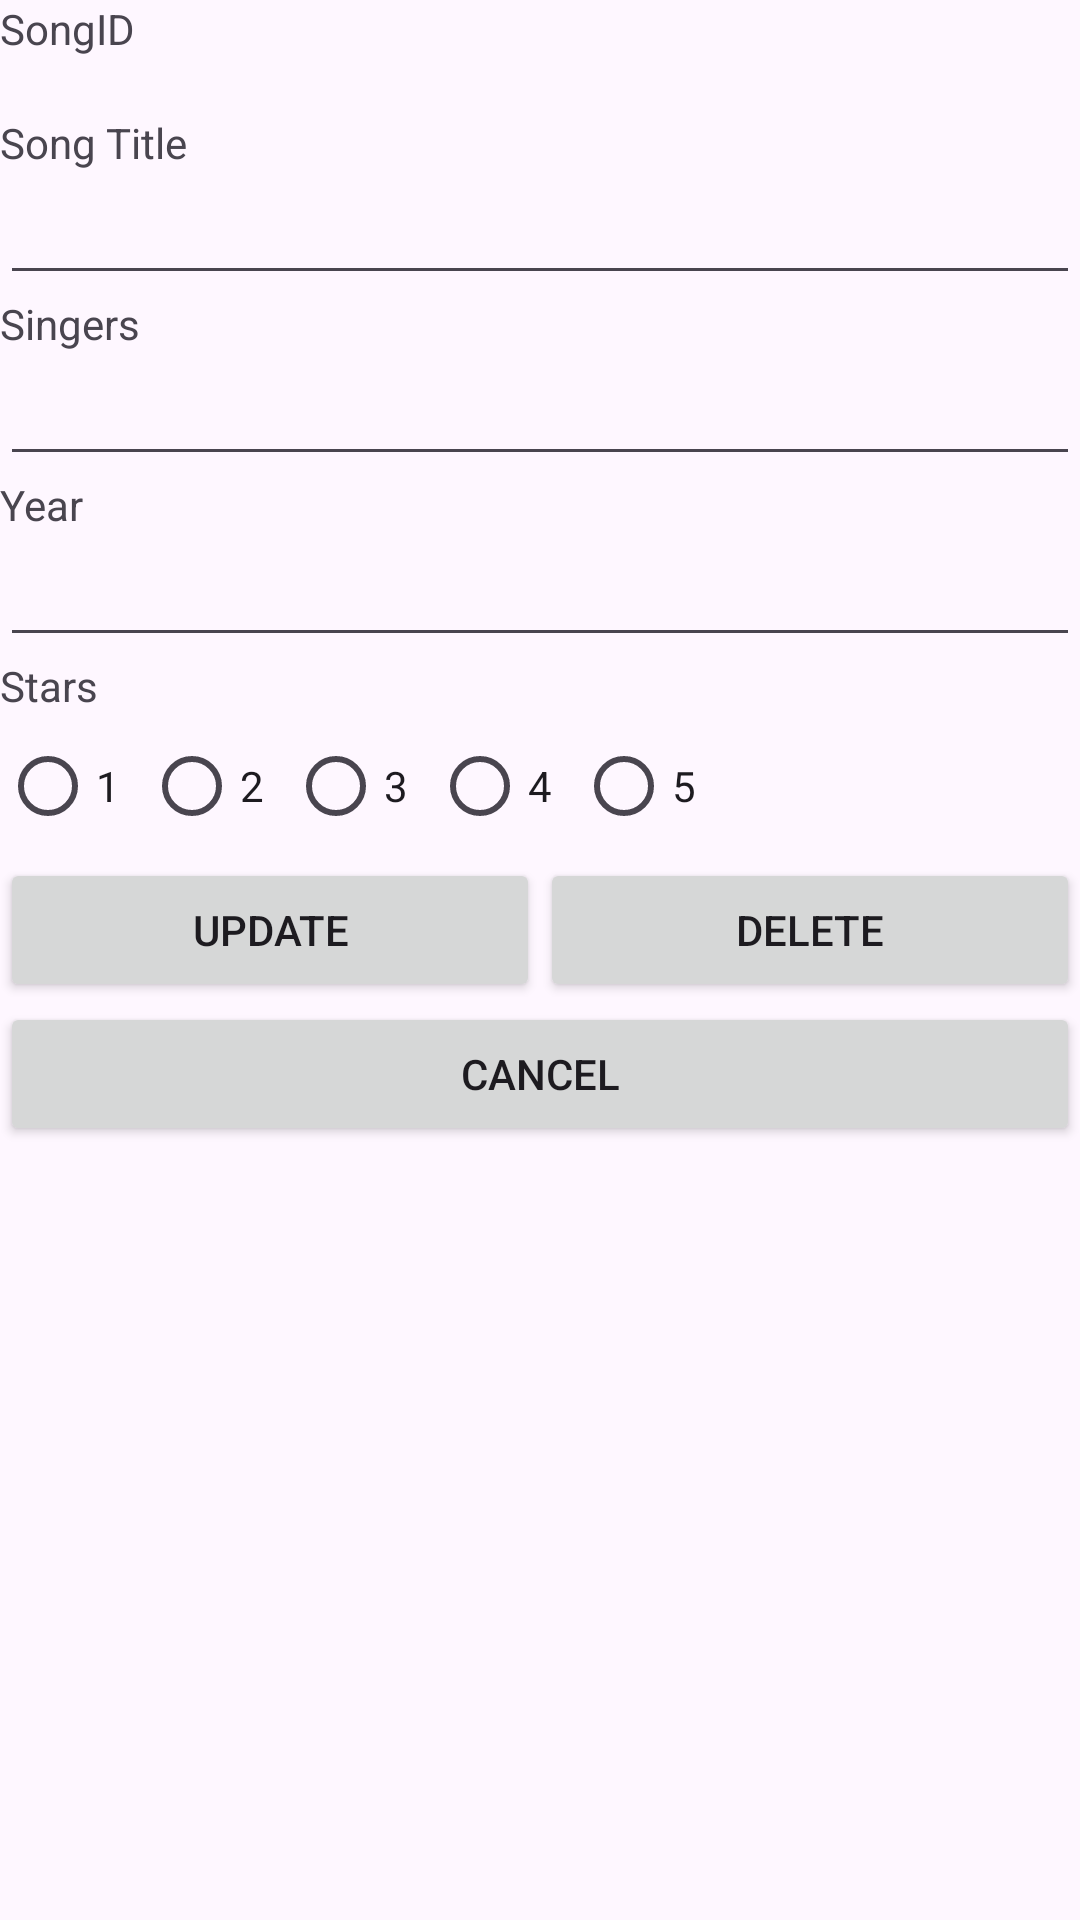

Write the Android layout XML for this screen, with the resource values it uses.
<!-- AndroidManifest.xml: application theme Theme.Song_L08 -->
<!-- res/layout/activity_edit_song.xml -->
<?xml version="1.0" encoding="utf-8"?>
<LinearLayout xmlns:android="http://schemas.android.com/apk/res/android"
    xmlns:app="http://schemas.android.com/apk/res-auto"
    xmlns:tools="http://schemas.android.com/tools"
    android:layout_width="match_parent"
    android:layout_height="match_parent"
    android:orientation="vertical"
    tools:context=".EditSong">

    <TextView
        android:id="@+id/tvSongID"
        android:layout_width="wrap_content"
        android:layout_height="wrap_content"
        android:text="SongID" />

    <TextView
        android:id="@+id/tvForID"
        android:layout_width="match_parent"
        android:layout_height="wrap_content"
        android:text="" />

    <TextView
        android:id="@+id/tvSongTitle"
        android:layout_width="match_parent"
        android:layout_height="wrap_content"
        android:text="Song Title" />

    <EditText
        android:id="@+id/etTitle"
        android:layout_width="match_parent"
        android:layout_height="wrap_content"
        android:ems="10"
        android:inputType="text"
        android:text="" />

    <TextView
        android:id="@+id/tvSingers"
        android:layout_width="match_parent"
        android:layout_height="wrap_content"
        android:text="Singers" />

    <EditText
        android:id="@+id/etSingers"
        android:layout_width="match_parent"
        android:layout_height="wrap_content"
        android:ems="10"
        android:inputType="text"
        android:text="" />

    <TextView
        android:id="@+id/tvYear"
        android:layout_width="match_parent"
        android:layout_height="wrap_content"
        android:text="Year" />

    <EditText
        android:id="@+id/etYear"
        android:layout_width="match_parent"
        android:layout_height="wrap_content"
        android:ems="10"
        android:inputType="text"
        android:text="" />

    <TextView
        android:id="@+id/tvStars"
        android:layout_width="match_parent"
        android:layout_height="wrap_content"
        android:text="Stars" />

    <RadioGroup
        android:layout_width="wrap_content"
        android:layout_height="wrap_content"
        android:orientation="horizontal"
        android:id = "@+id/starRG">

        <RadioButton
            android:id="@+id/rb1"
            android:layout_width="wrap_content"
            android:layout_height="wrap_content"
            android:text="1" />

        <RadioButton
            android:id="@+id/rb2"
            android:layout_width="wrap_content"
            android:layout_height="wrap_content"
            android:text="2" />

        <RadioButton
            android:id="@+id/rb3"
            android:layout_width="wrap_content"
            android:layout_height="wrap_content"
            android:text="3" />

        <RadioButton
            android:id="@+id/rb4"
            android:layout_width="wrap_content"
            android:layout_height="wrap_content"
            android:text="4" />

        <RadioButton
            android:id="@+id/rb5"
            android:layout_width="wrap_content"
            android:layout_height="wrap_content"
            android:text="5" />
    </RadioGroup>

    <LinearLayout
        android:layout_width="match_parent"
        android:layout_height="wrap_content"
        android:orientation="horizontal">

        <Button
            android:id="@+id/btnUpdate"
            android:layout_width="wrap_content"
            android:layout_height="wrap_content"
            android:layout_weight="1"
            android:text="UPDATE" />

        <Button
            android:id="@+id/btnDelete"
            android:layout_width="wrap_content"
            android:layout_height="wrap_content"
            android:layout_weight="1"
            android:text="DELETE" />
    </LinearLayout>

    <Button
        android:id="@+id/btnCancel"
        android:layout_width="match_parent"
        android:layout_height="wrap_content"
        android:text="CANCEL" />
</LinearLayout>
<!-- resources referenced by this layout -->
<resources>
  <style name="Theme.Song_L08" parent="Base.Theme.Song_L08" />
  <style name="Base.Theme.Song_L08" parent="Theme.Material3.DayNight.NoActionBar">
          
          
      </style>
</resources>
